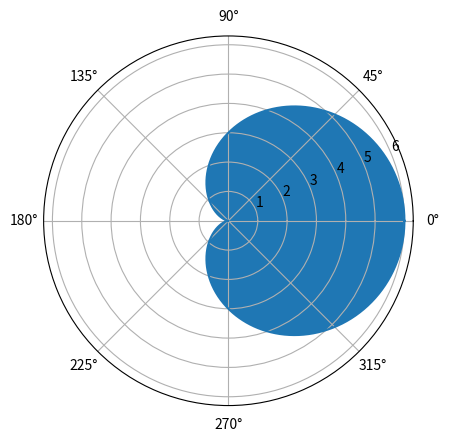

Write the Python code that produced this figure.
#!/bin/python

import numpy as np
import matplotlib.pyplot as plt

theta = np.linspace(0, 2*np.pi, 1000)
a = 3
r = 3 + 3 * np.cos(theta)

plt.polar(theta, r)
plt.fill(theta, r)
plt.savefig('cardioid.png')
